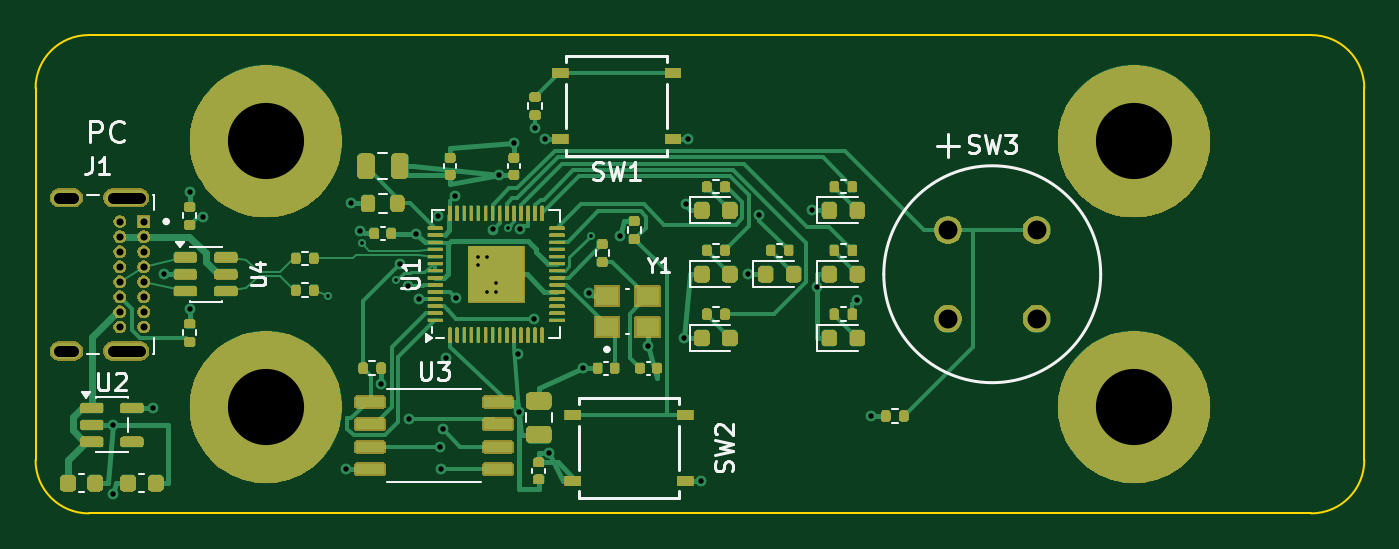
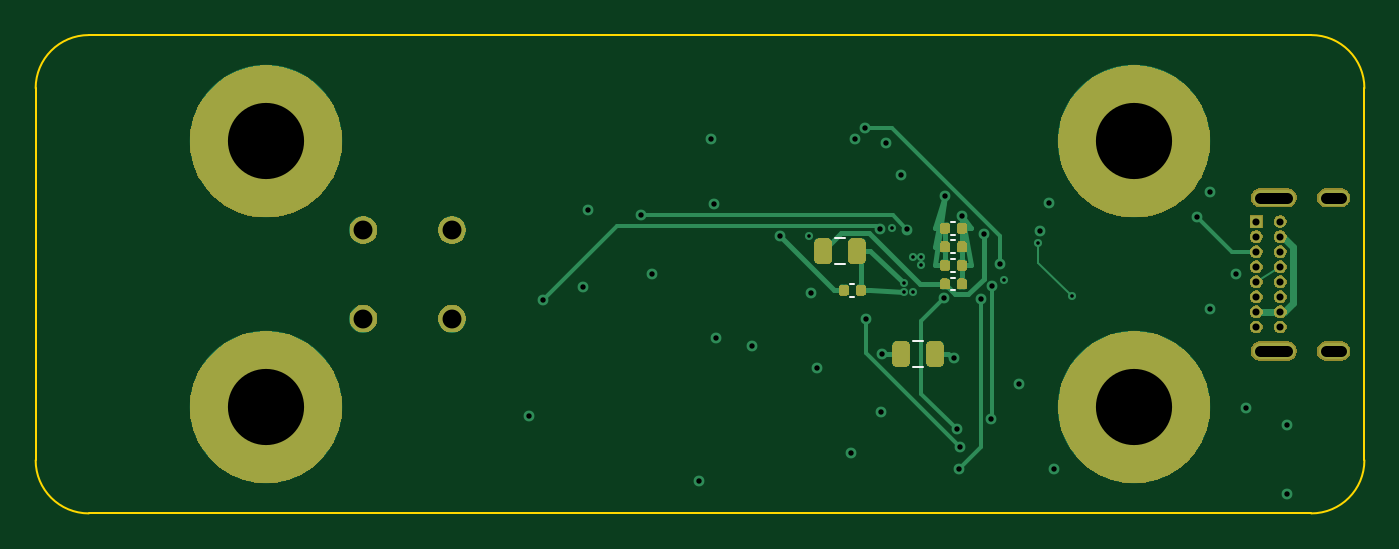
Circuit board: 11 layer files. Board 75.0 x 27.0 mm.
- bottom_copper: Sierrathon-PCB Design-B_Cu.gbl (9711 bytes)
- bottom_mask: Sierrathon-PCB Design-B_Mask.gbs (36851 bytes)
- paste: Sierrathon-PCB Design-B_Paste.gbp (1710 bytes)
- bottom_silk: Sierrathon-PCB Design-B_Silkscreen.gbo (37673 bytes)
- outline: Sierrathon-PCB Design-Edge_Cuts.gm1 (998 bytes)
- top_copper: Sierrathon-PCB Design-F_Cu.gtl (34572 bytes)
- top_mask: Sierrathon-PCB Design-F_Mask.gts (109931 bytes)
- paste: Sierrathon-PCB Design-F_Paste.gtp (7418 bytes)
- top_silk: Sierrathon-PCB Design-F_Silkscreen.gto (128273 bytes)
- drill: Sierrathon-PCB Design-NPTH.drl (264 bytes)
- drill: Sierrathon-PCB Design-PTH.drl (2020 bytes)

=== bottom_copper: Sierrathon-PCB Design-B_Cu.gbl (9711 bytes, source omitted) ===
=== bottom_mask: Sierrathon-PCB Design-B_Mask.gbs (36851 bytes, source omitted) ===
=== paste: Sierrathon-PCB Design-B_Paste.gbp (1710 bytes, source withheld) ===
=== bottom_silk: Sierrathon-PCB Design-B_Silkscreen.gbo (37673 bytes, source omitted) ===
=== outline: Sierrathon-PCB Design-Edge_Cuts.gm1 ===
%TF.GenerationSoftware,KiCad,Pcbnew,10.0.7*%
%TF.CreationDate,2026-11-21T15:19:29-08:00*%
%TF.ProjectId,Sierrathon-PCB Design,53696572-7261-4746-986f-6e2d50434220,rev?*%
%TF.SameCoordinates,Original*%
%TF.FileFunction,Profile,NP*%
%FSLAX46Y46*%
G04 Gerber Fmt 4.6, Leading zero omitted, Abs format (unit mm)*
G04 Created by KiCad (PCBNEW 10.0.7) date 2026-11-21 15:19:29*
%MOMM*%
%LPD*%
G01*
G04 APERTURE LIST*
%TA.AperFunction,Profile*%
%ADD10C,0.100000*%
%TD*%
G04 APERTURE END LIST*
D10*
X100000000Y-73000000D02*
G75*
G02*
X103000000Y-70000000I3000000J0D01*
G01*
X100000000Y-94000000D02*
X100000000Y-73000000D01*
X103000000Y-70000000D02*
X172000000Y-70000000D01*
X103000000Y-97000000D02*
G75*
G02*
X100000000Y-94000000I0J3000000D01*
G01*
X172000000Y-70000000D02*
G75*
G02*
X175000000Y-73000000I0J-3000000D01*
G01*
X172000000Y-97000000D02*
X103000000Y-97000000D01*
X175000000Y-73000000D02*
X175000000Y-94000000D01*
X175000000Y-94000000D02*
G75*
G02*
X172000000Y-97000000I-3000000J0D01*
G01*
M02*

=== top_copper: Sierrathon-PCB Design-F_Cu.gtl (34572 bytes, source omitted) ===
=== top_mask: Sierrathon-PCB Design-F_Mask.gts (109931 bytes, source omitted) ===
=== paste: Sierrathon-PCB Design-F_Paste.gtp (7418 bytes, source omitted) ===
=== top_silk: Sierrathon-PCB Design-F_Silkscreen.gto (128273 bytes, source omitted) ===
=== drill: Sierrathon-PCB Design-NPTH.drl ===
M48
; DRILL file KiCad 10.0.7 date 2026-11-21T15:19:30
; FORMAT={-:-/ absolute / metric / decimal}
; #@! TF.CreationDate,2026-11-21T15:19:30-08:00
; #@! TF.GenerationSoftware,Kicad,Pcbnew,10.0.7
; #@! TF.FileFunction,NonPlated,1,4,NPTH
FMAT,2
METRIC
%
G90
G05
M30

=== drill: Sierrathon-PCB Design-PTH.drl ===
M48
; DRILL file KiCad 10.0.7 date 2026-11-21T15:19:30
; FORMAT={-:-/ absolute / metric / decimal}
; #@! TF.CreationDate,2026-11-21T15:19:30-08:00
; #@! TF.GenerationSoftware,Kicad,Pcbnew,10.0.7
; #@! TF.FileFunction,Plated,1,4,PTH
FMAT,2
METRIC
; #@! TA.AperFunction,Plated,PTH,ViaDrill
T1C0.203
; #@! TA.AperFunction,Plated,PTH,ViaDrill
T2C0.305
; #@! TA.AperFunction,Plated,PTH,ComponentDrill
T3C0.400
; #@! TA.AperFunction,Plated,PTH,ComponentDrill
T4C0.600
; #@! TA.AperFunction,Plated,PTH,ComponentDrill
T5C1.067
; #@! TA.AperFunction,Plated,PTH,ComponentDrill
T6C4.300
%
G90
G05
T1
X116.5Y-84.75
X118.4Y-81.75
X120.362Y-83.85
X125.0Y-82.5
X125.0Y-83.0
X125.5Y-82.5
X125.5Y-84.5
X126.0Y-84.0
X126.0Y-84.5
X126.65Y-80.912
X131.338Y-81.35
T2
X104.368Y-95.884
X104.38Y-92.0
X106.655Y-91.05
X107.245Y-83.5
X108.7Y-78.865
X108.7Y-85.465
X109.447Y-80.266
X117.545Y-94.505
X117.82Y-79.5
X118.326Y-81.048
X119.51Y-89.675
X120.565Y-82.949
X121.004Y-84.146
X121.078Y-91.694
X121.486Y-81.211
X121.64Y-84.9
X122.72Y-80.185
X122.814Y-93.237
X122.894Y-94.505
X123.004Y-92.254
X123.149Y-88.202
X123.686Y-79.089
X123.717Y-84.846
X125.815Y-80.975
X126.135Y-77.88
X127.0Y-76.085
X127.205Y-88.0
X127.307Y-91.279
X127.344Y-80.971
X128.123Y-86.0
X128.2Y-75.252
X128.745Y-75.85
X129.005Y-93.59
X130.885Y-88.8
X131.236Y-84.573
X132.996Y-81.364
X134.55Y-87.555
X136.62Y-87.1
X136.723Y-79.549
X136.855Y-75.85
X137.555Y-95.15
X140.22Y-83.5
X140.856Y-80.181
X143.82Y-79.9
X144.125Y-84.205
X146.363Y-84.955
X147.165Y-91.5
T3
X104.75Y-80.525
X104.75Y-81.375
X104.75Y-82.225
X104.75Y-83.075
X104.75Y-83.925
X104.75Y-84.775
X104.75Y-85.625
X104.75Y-86.475
X106.1Y-80.525
X106.1Y-81.375
X106.1Y-82.225
X106.1Y-83.075
X106.1Y-83.925
X106.1Y-84.775
X106.1Y-85.625
X106.1Y-86.475
T5
X151.5Y-81.0
X151.5Y-86.0
X156.5Y-81.0
X156.5Y-86.0
T6
X113.0Y-76.0
X113.0Y-91.0
X162.0Y-76.0
X162.0Y-91.0
T4
X102.14Y-79.175G85X101.34Y-79.175
G05
X102.14Y-87.825G85X101.34Y-87.825
G05
X105.87Y-79.175G85X104.37Y-79.175
G05
X105.87Y-87.825G85X104.37Y-87.825
G05
M30
